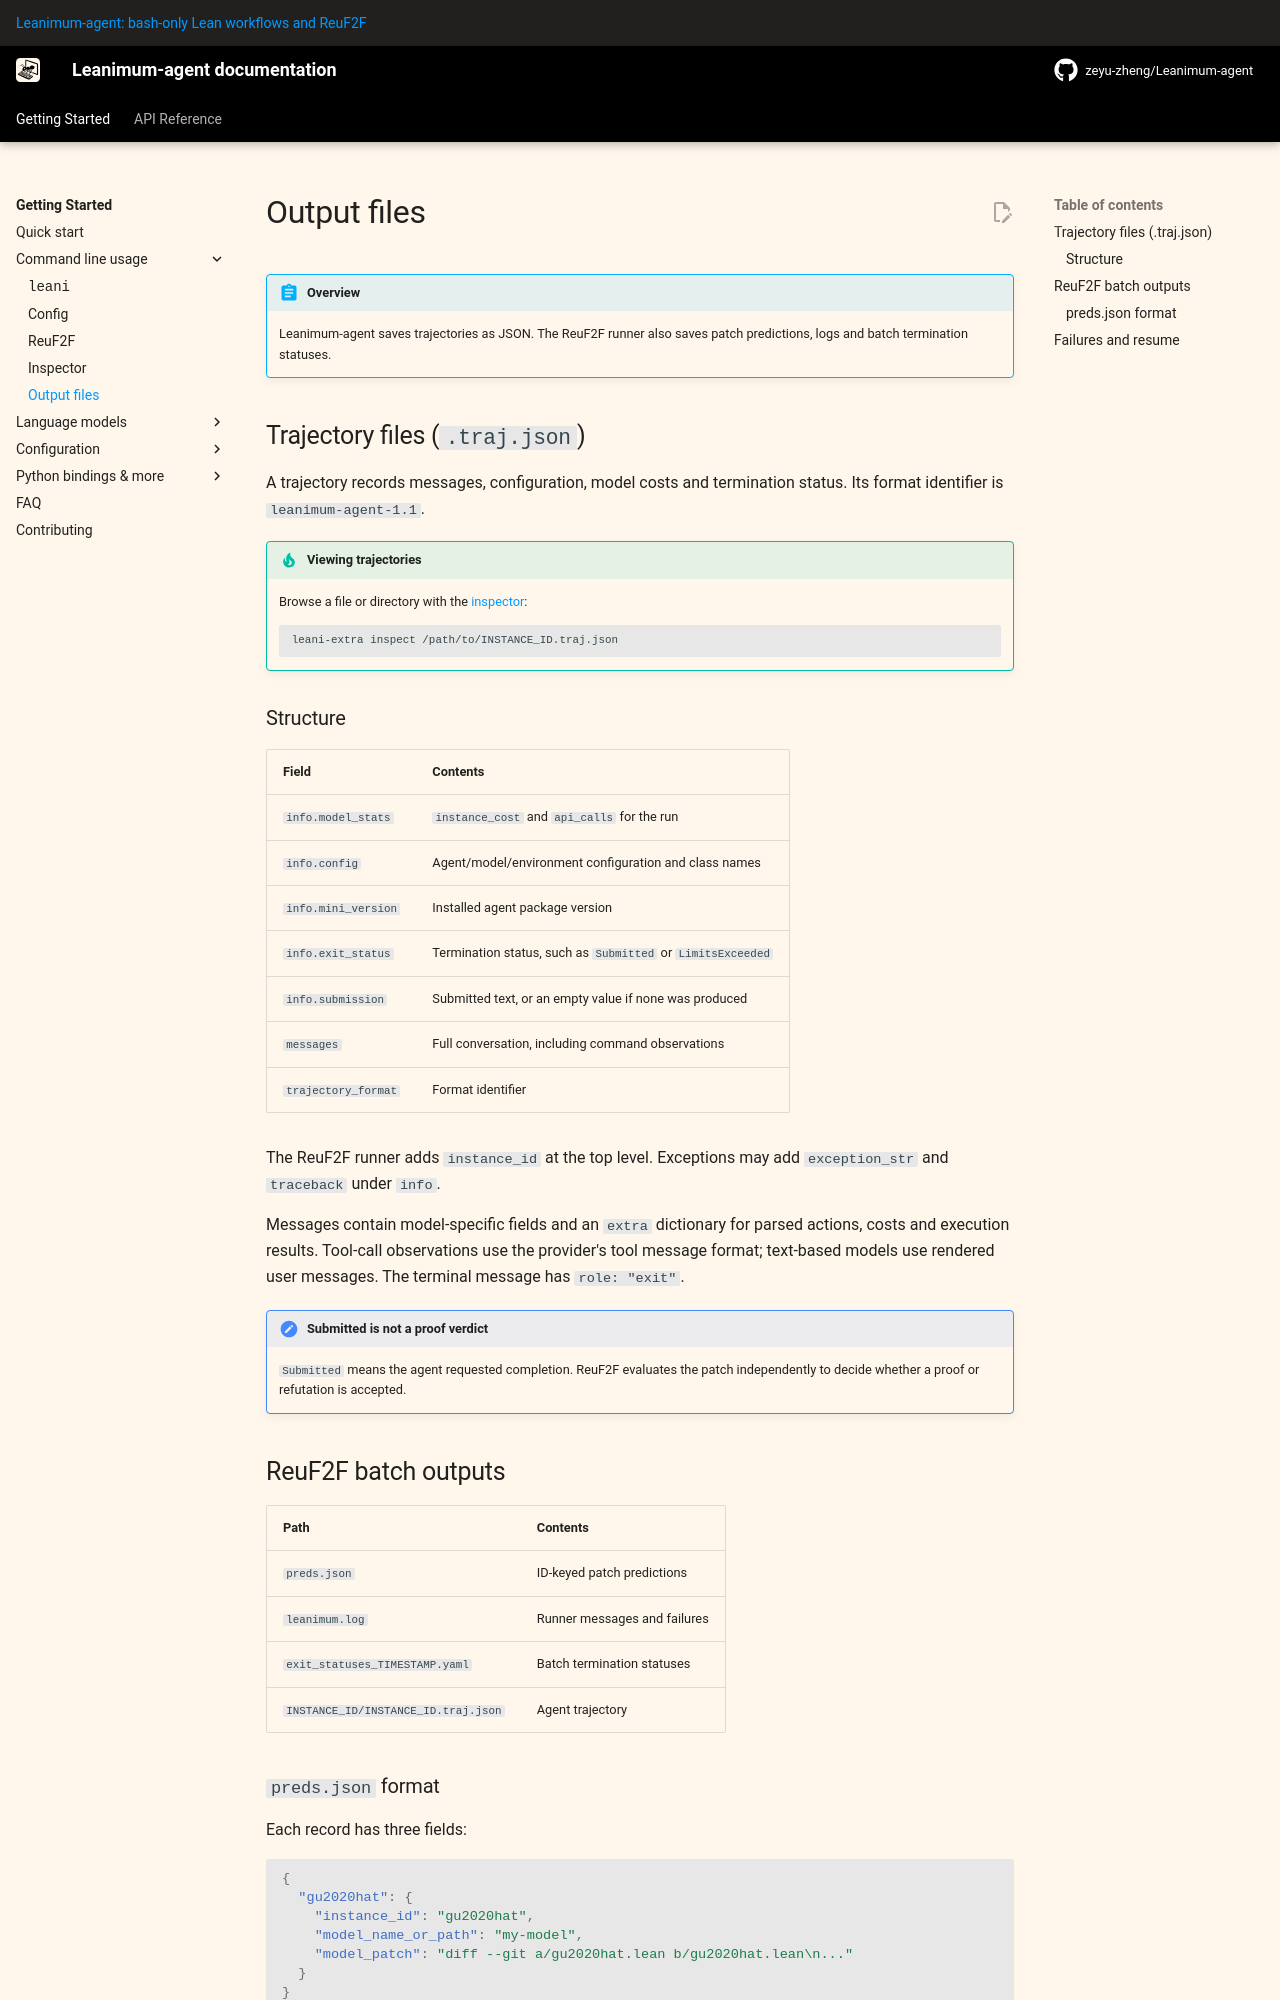

repository: zeyu-zheng/Leanimum-agent · page: v2/usage/output_files/index.html · generator: mkdocs

# Output files

!!! abstract "Overview"

    Leanimum-agent saves trajectories as JSON. The ReuF2F runner also saves
    patch predictions, logs and batch termination statuses.

## Trajectory files (`.traj.json`)

A trajectory records messages, configuration, model costs and termination status.
Its format identifier is `leanimum-agent-1.1`.

!!! tip "Viewing trajectories"

    Browse a file or directory with the [inspector](inspector.md):

    ```bash
    leani-extra inspect /path/to/INSTANCE_ID.traj.json
    ```

### Structure

| Field | Contents |
| --- | --- |
| `info.model_stats` | `instance_cost` and `api_calls` for the run |
| `info.config` | Agent/model/environment configuration and class names |
| `info.mini_version` | Installed agent package version |
| `info.exit_status` | Termination status, such as `Submitted` or `LimitsExceeded` |
| `info.submission` | Submitted text, or an empty value if none was produced |
| `messages` | Full conversation, including command observations |
| `trajectory_format` | Format identifier |

The ReuF2F runner adds `instance_id`, `source_revision` and `base_commit` at the top
level. `base_commit` identifies the release baseline, not the solver container's
Git history. Exceptions may add `exception_str` and `traceback` under `info`.

Messages contain model-specific fields and an `extra` dictionary for parsed
actions, costs and execution results. Tool-call observations use the provider's
tool message format; text-based models use rendered user messages. The terminal
message has `role: "exit"`.

!!! note "Submitted is not a proof verdict"

    `Submitted` means the agent requested completion. ReuF2F evaluates the patch
    independently to decide whether a proof or refutation is accepted.

## ReuF2F batch outputs

| Path | Contents |
| --- | --- |
| `preds.json` | ID-keyed patch predictions |
| `leanimum.log` | Runner messages and failures |
| `exit_statuses_TIMESTAMP.yaml` | Batch termination statuses |
| `INSTANCE_ID/INSTANCE_ID.traj.json` | Agent trajectory and release provenance |
| `INSTANCE_ID/workspace-*` | Retained attempts in explicit local mode |
